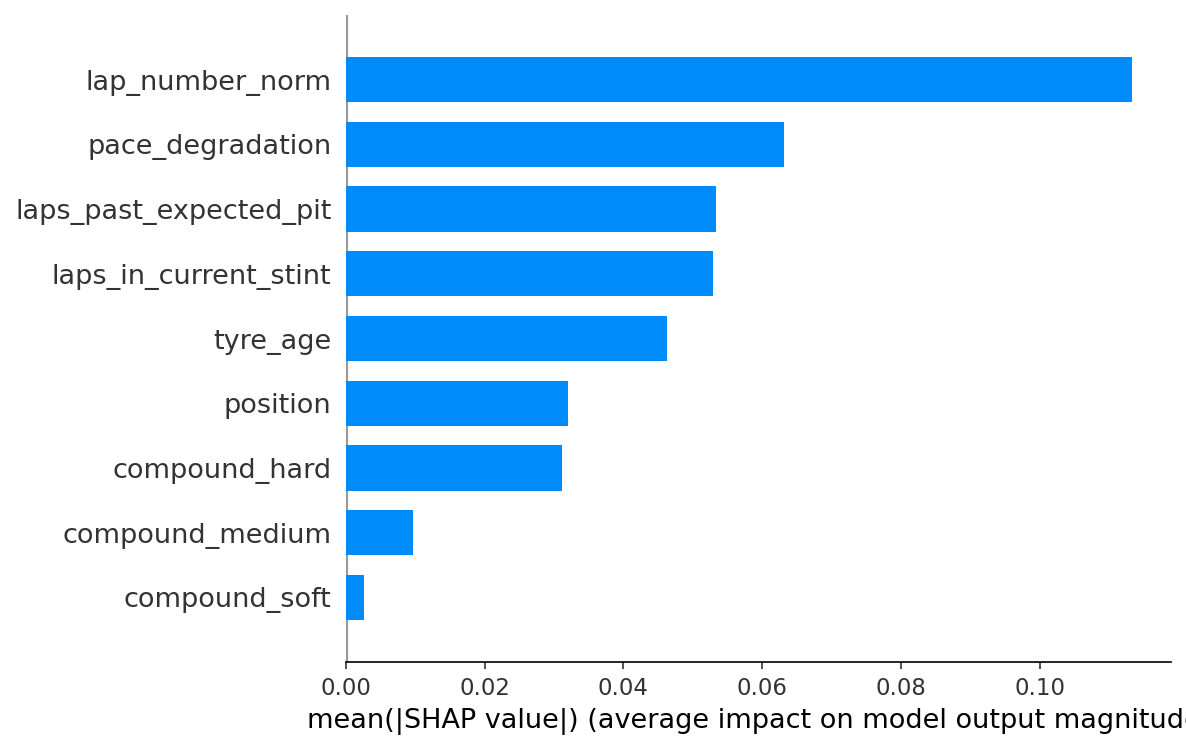

Source data for this figure (header and first rows):
feature, mean_abs_shap
lap_number_norm, 0.1133
pace_degradation, 0.06321
laps_past_expected_pit, 0.05341
laps_in_current_stint, 0.05294
tyre_age, 0.04635
position, 0.03199
compound_hard, 0.0311
compound_medium, 0.009666
compound_soft, 0.00259
